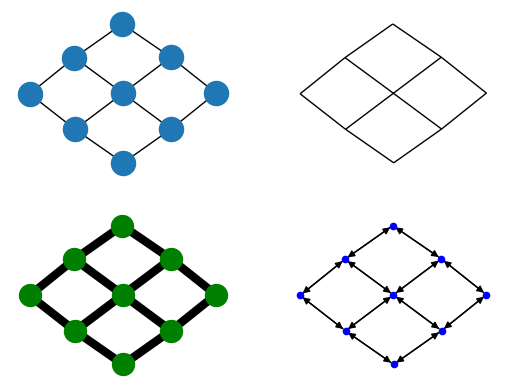

This figure's Python source:
#!/usr/bin/env python
"""
Draw a graph with matplotlib.
You must have matplotlib for this to work.
"""
__author__ = """Aric Hagberg (hagberg@lanl.gov)"""
#    Copyright (C) 2004-2015
#    Aric Hagberg <hagberg@lanl.gov>
#    Dan Schult <dschult@colgate.edu>
#    Pieter Swart <swart@lanl.gov>
#    All rights reserved.
#    BSD license.

try:
    import matplotlib.pyplot as plt
except:
    raise

import networkx as nx

G=nx.grid_2d_graph(3,3)  #4x4 grid

pos=nx.spring_layout(G,iterations=100)

plt.subplot(221)
nx.draw(G,pos,font_size=8)

plt.subplot(222)
nx.draw(G,pos,node_color='k',node_size=0,with_labels=False)

plt.subplot(223)
nx.draw(G,pos,node_color='g',node_size=250,with_labels=False,width=6)

plt.subplot(224)
H=G.to_directed()
nx.draw(H,pos,node_color='b',node_size=20,with_labels=False)

plt.savefig("four_grids.png")
plt.show()
